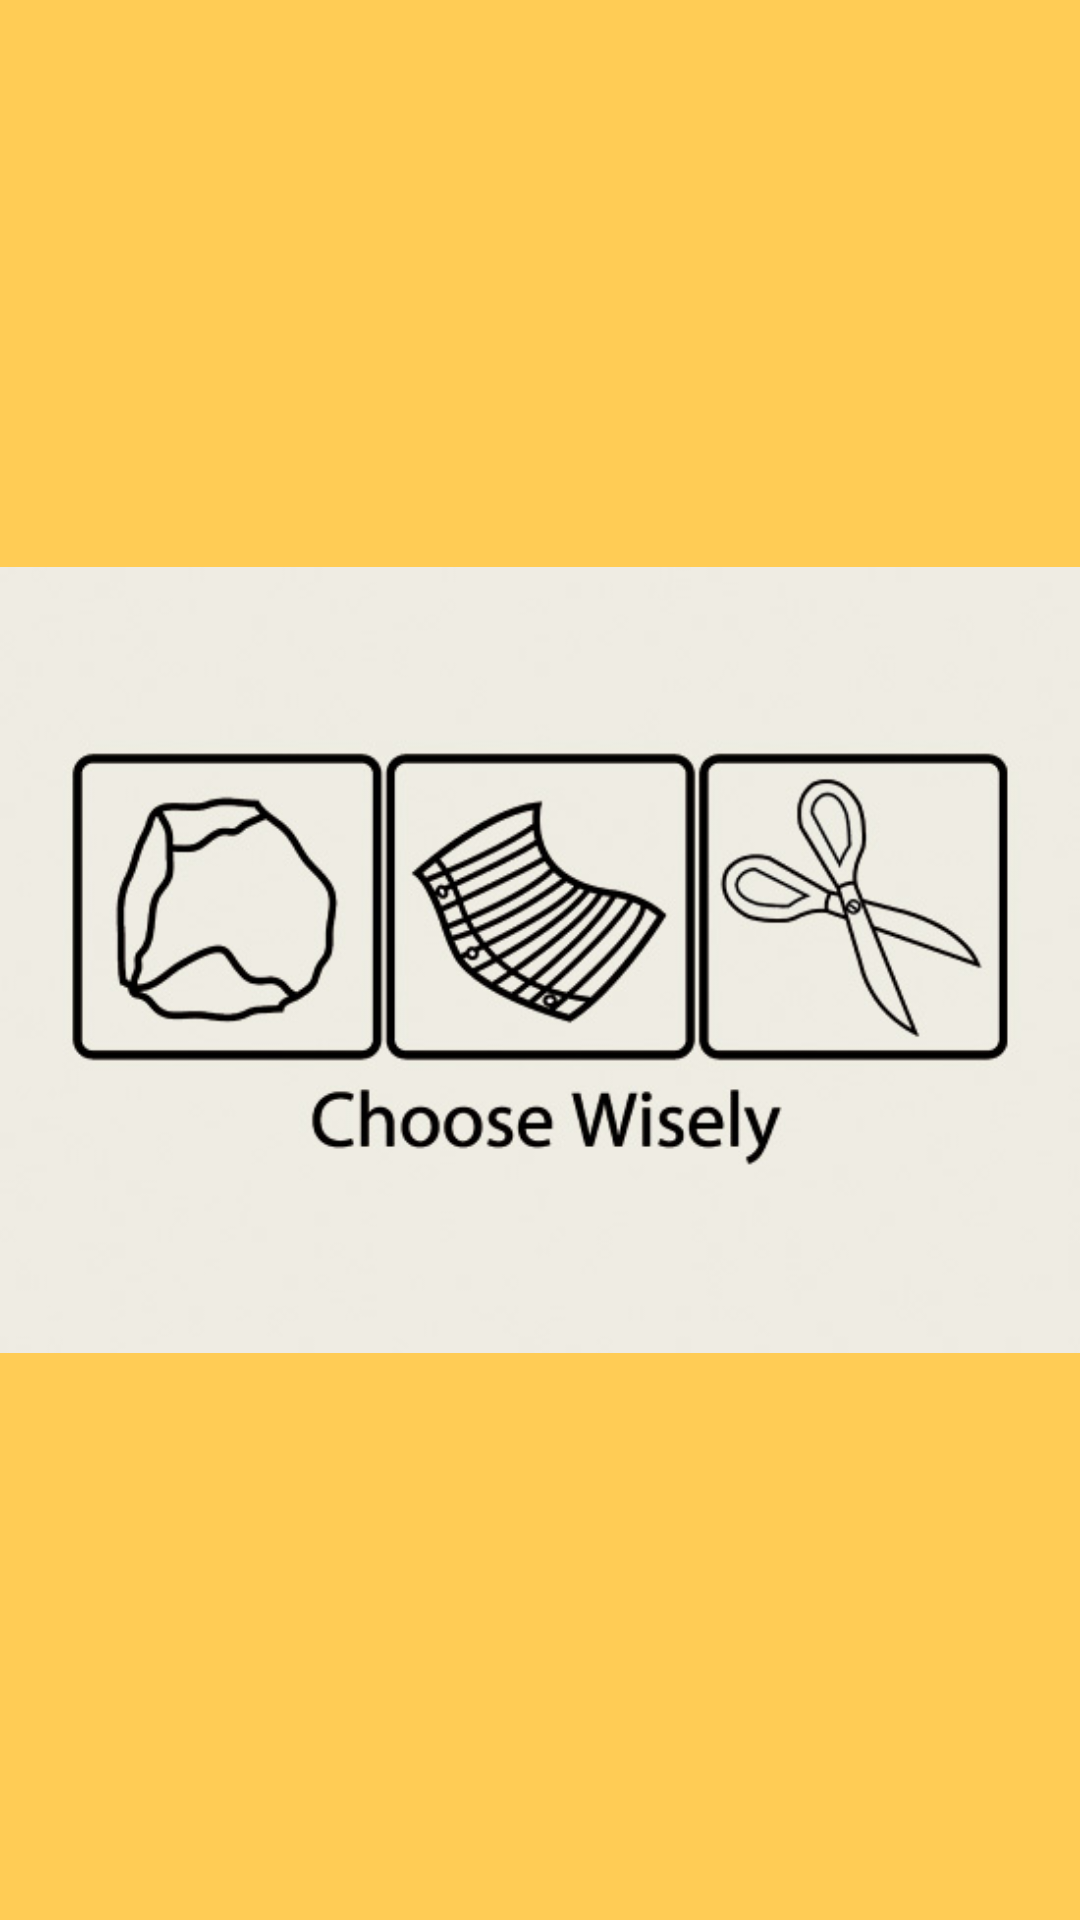

Write the Android layout XML for this screen, with the resource values it uses.
<!-- AndroidManifest.xml: application theme AppTheme -->
<!-- res/layout/activity_launcher.xml -->
<?xml version="1.0" encoding="utf-8"?>
<RelativeLayout xmlns:android="http://schemas.android.com/apk/res/android"
    android:layout_width="match_parent"
    android:layout_height="match_parent"
    android:background="@color/yellow"
     >
 
    <ImageView
        android:id="@+id/imgLogo"
        android:layout_width="wrap_content"
        android:layout_height="wrap_content"
        android:layout_centerInParent="true"
        
        android:src="@drawable/choosewisely_fullpic_artwork" />
 
   
 
</RelativeLayout>
<!-- resources referenced by this layout -->
<resources>
  <color name="yellow">#FFCC55</color>
  <!-- drawable choosewisely_fullpic_artwork: jpg bitmap (drawable-hdpi, 38041 bytes) -->
  <style name="AppTheme" parent="AppBaseTheme">
          
      </style>
  <style name="AppBaseTheme" parent="Theme.AppCompat.Light">
          
      </style>
</resources>
